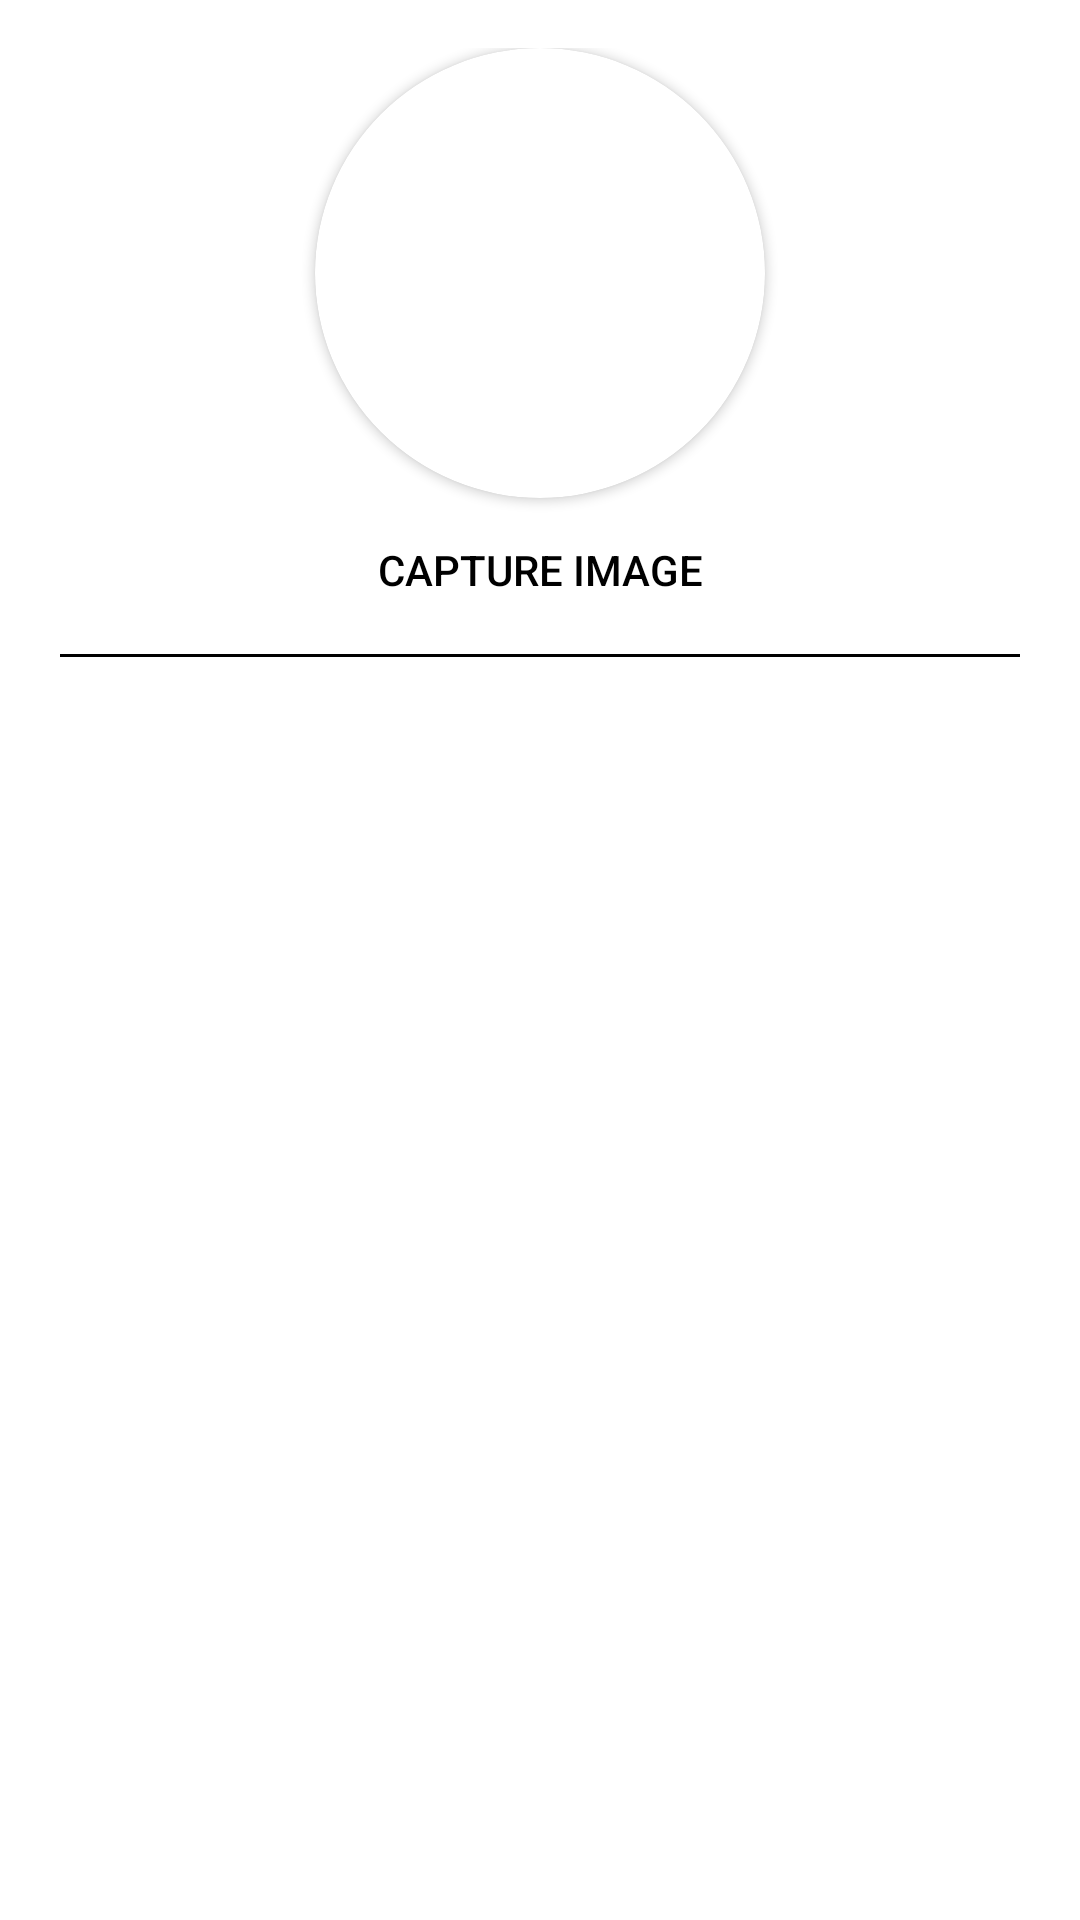

Layout XML and referenced resources for this Android screen:
<!-- AndroidManifest.xml: application theme Theme.EMS -->
<!-- res/layout/fragment_employee_details.xml -->
<?xml version="1.0" encoding="utf-8"?>
<layout xmlns:android="http://schemas.android.com/apk/res/android"
    xmlns:tools="http://schemas.android.com/tools"
    xmlns:app="http://schemas.android.com/apk/res-auto">

    <data>
        <variable
            name="employee"
            type="com.example.ems.Employee" />
    </data>

    <LinearLayout
        android:layout_width="match_parent"
        android:layout_height="match_parent"
        android:orientation="vertical"
        android:padding="16dp"
        tools:context=".EmployeeDetailsFragment">

        <androidx.cardview.widget.CardView
            android:layout_width="150dp"
            android:layout_height="150dp"
            android:elevation="10dp"
            app:cardCornerRadius="100dp"
            android:layout_gravity="center">

            <ImageView
                android:layout_width="150dp"
                android:layout_height="150dp"
                android:id="@+id/empIV"
                app:imageUrl="@{employee.imageUrl}" />
        </androidx.cardview.widget.CardView>
        <Button
            android:id="@+id/captureBtn"
            android:layout_width="wrap_content"
            android:layout_height="wrap_content"
            android:text="Capture Image"
            android:textColor="@color/black"
            style="@style/Widget.AppCompat.Button.Borderless"
            android:layout_gravity="center"/>
        <View
            android:layout_width="match_parent"
            android:layout_height="1dp"
            android:layout_margin="4dp"
            android:background="@color/black"/>
        <TextView
            android:layout_width="wrap_content"
            android:layout_height="wrap_content"
            tools:text="employee name"
            android:text="@{employee.name}"
            style="@style/TextAppearance.AppCompat.Subhead"/>
        <TextView
            android:layout_width="wrap_content"
            android:layout_height="wrap_content"
            tools:text="employee name"
            android:text="@{employee.department}"
            style="@style/TextAppearance.AppCompat.Body1"/>
    </LinearLayout>
</layout>
<!-- resources referenced by this layout -->
<resources>
  <style name="Theme.EMS" parent="Theme.MaterialComponents.DayNight.NoActionBar">
          
          <item name="colorPrimary">@color/purple_500</item>
          <item name="colorPrimaryVariant">@color/purple_700</item>
          <item name="colorOnPrimary">@color/white</item>
          
          <item name="colorSecondary">@color/teal_200</item>
          <item name="colorSecondaryVariant">@color/teal_700</item>
          <item name="colorOnSecondary">@color/black</item>
          
          <item name="android:statusBarColor" tools:targetApi="l">?attr/colorSecondary</item>
          
      </style>
  <!-- not gathered from this repository: default colours our renderer supplied (Android Studio template values) -->
  <color name="purple_500">#FF6200EE</color>
  <color name="purple_700">#FF3700B3</color>
  <color name="teal_200">#FF03DAC5</color>
  <color name="teal_700">#FF018786</color>
  <color name="black">#FF000000</color>
  <color name="white">#FFFFFFFF</color>
</resources>
